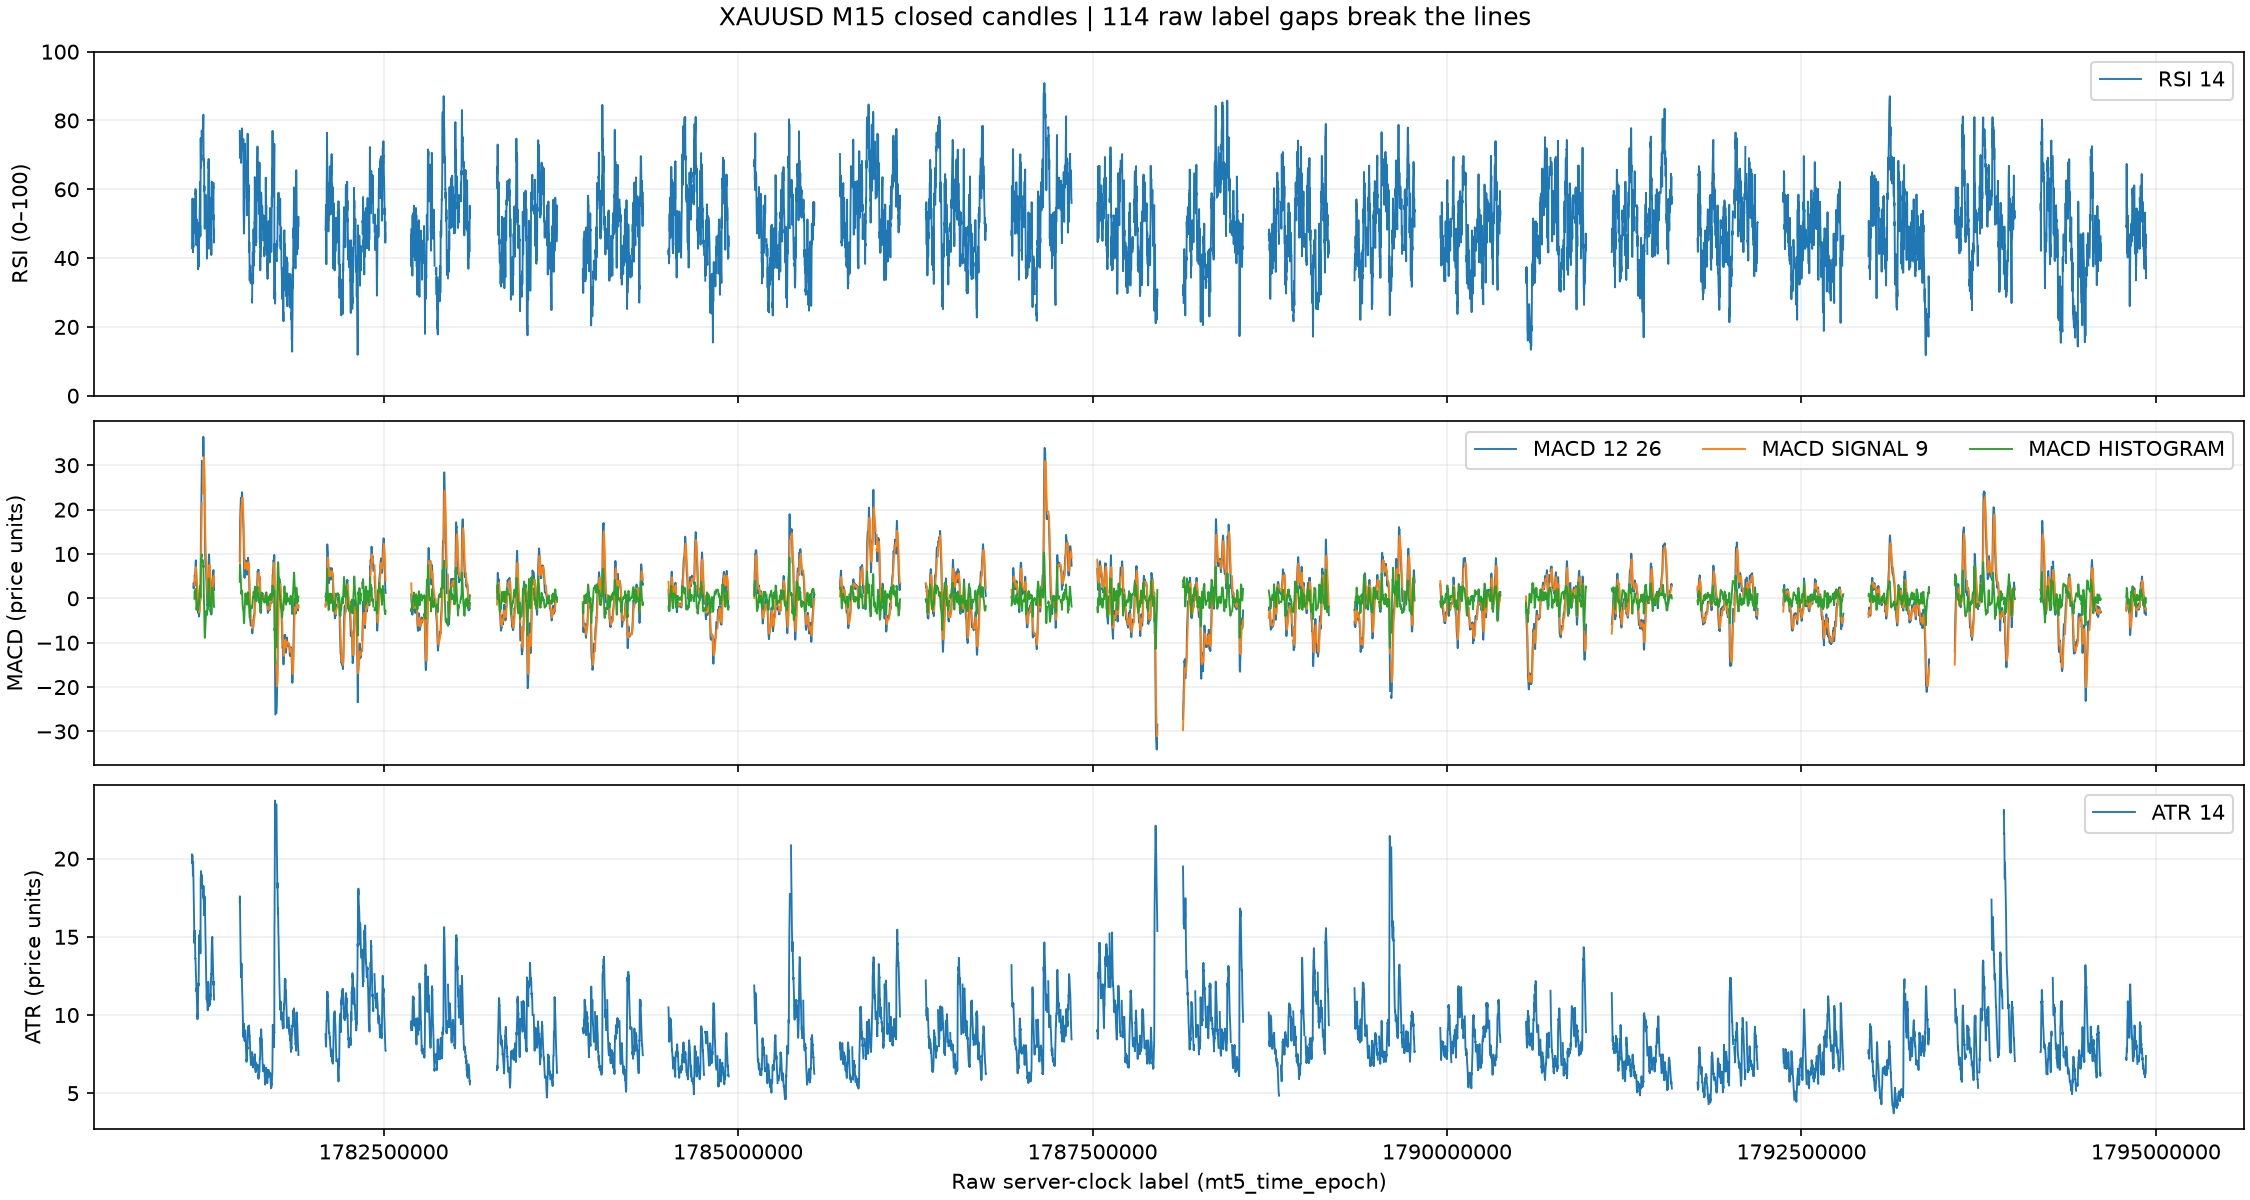

The file beside this chart, header and first rows:
raw_server_clock_label, raw_label_delta, gap_before, close, sma_20, sma_50, sma_200, ema_9, ema_21, ema_50, ema_200, rsi_14, macd_12_26, macd_signal_9, macd_histogram, atr_14
1781128800, , False, 4089, nan, nan, nan, nan, nan, nan, nan, nan, nan, nan, nan, nan
1781129700, 900, False, 4085, nan, nan, nan, nan, nan, nan, nan, nan, nan, nan, nan, nan
1781130600, 900, False, 4091, nan, nan, nan, nan, nan, nan, nan, nan, nan, nan, nan, nan
1781131500, 900, False, 4083, nan, nan, nan, nan, nan, nan, nan, nan, nan, nan, nan, nan
1781139600, 8100, True, 4056, nan, nan, nan, nan, nan, nan, nan, nan, nan, nan, nan, nan
1781140500, 900, False, 4045, nan, nan, nan, nan, nan, nan, nan, nan, nan, nan, nan, nan
1781141400, 900, False, 4063, nan, nan, nan, nan, nan, nan, nan, nan, nan, nan, nan, nan
1781142300, 900, False, 4046, nan, nan, nan, nan, nan, nan, nan, nan, nan, nan, nan, nan
1781143200, 900, False, 4030, nan, nan, nan, 4065, nan, nan, nan, nan, nan, nan, nan, nan
1781144100, 900, False, 4062, nan, nan, nan, 4065, nan, nan, nan, nan, nan, nan, nan, nan
1781145000, 900, False, 4056, nan, nan, nan, 4063, nan, nan, nan, nan, nan, nan, nan, nan
1781145900, 900, False, 4047, nan, nan, nan, 4060, nan, nan, nan, nan, nan, nan, nan, nan
1781146800, 900, False, 4052, nan, nan, nan, 4058, nan, nan, nan, nan, nan, nan, nan, nan
1781147700, 900, False, 4068, nan, nan, nan, 4060, nan, nan, nan, nan, nan, nan, nan, 20.27
1781148600, 900, False, 4063, nan, nan, nan, 4061, nan, nan, nan, 42.91, nan, nan, nan, 20.07
1781149500, 900, False, 4076, nan, nan, nan, 4064, nan, nan, nan, 46.84, nan, nan, nan, 19.7
1781150400, 900, False, 4087, nan, nan, nan, 4068, nan, nan, nan, 50.13, nan, nan, nan, 19.98
1781151300, 900, False, 4105, nan, nan, nan, 4076, nan, nan, nan, 54.99, nan, nan, nan, 20.21
1781152200, 900, False, 4114, nan, nan, nan, 4083, nan, nan, nan, 57.29, nan, nan, nan, 19.78
1781153100, 900, False, 4102, 4071, nan, nan, 4087, nan, nan, nan, 53.54, nan, nan, nan, 19.74
1781154000, 900, False, 4090, 4071, nan, nan, 4088, 4072, nan, nan, 49.78, nan, nan, nan, 19.29
1781154900, 900, False, 4083, 4071, nan, nan, 4087, 4073, nan, nan, 47.73, nan, nan, nan, 18.92
1781155800, 900, False, 4060, 4069, nan, nan, 4081, 4072, nan, nan, 41.7, nan, nan, nan, 19.71
1781156700, 900, False, 4068, 4069, nan, nan, 4078, 4071, nan, nan, 44.46, nan, nan, nan, 19.79
1781157600, 900, False, 4066, 4069, nan, nan, 4076, 4071, nan, nan, 43.81, nan, nan, nan, 19.39
1781158500, 900, False, 4063, 4070, nan, nan, 4073, 4070, nan, nan, 43.18, 3.243, nan, nan, 19.03
1781159400, 900, False, 4067, 4070, nan, nan, 4072, 4070, nan, nan, 44.78, 2.459, nan, nan, 18.34
1781160300, 900, False, 4073, 4071, nan, nan, 4072, 4070, nan, nan, 46.81, 2.243, nan, nan, 17.79
1781161200, 900, False, 4083, 4074, nan, nan, 4074, 4071, nan, nan, 50.46, 2.841, nan, nan, 17.45
1781162100, 900, False, 4078, 4075, nan, nan, 4075, 4072, nan, nan, 48.6, 2.867, nan, nan, 16.85
1781163000, 900, False, 4082, 4076, nan, nan, 4076, 4073, nan, nan, 50.32, 3.212, nan, nan, 16.32
1781163900, 900, False, 4083, 4078, nan, nan, 4078, 4074, nan, nan, 50.53, 3.488, nan, nan, 15.6
1781164800, 900, False, 4077, 4079, nan, nan, 4078, 4074, nan, nan, 48.29, 3.236, nan, nan, 15.04
1781165700, 900, False, 4075, 4080, nan, nan, 4077, 4074, nan, nan, 47.39, 2.83, 2.935, -0.1058, 14.59
1781166600, 900, False, 4099, 4081, nan, nan, 4082, 4076, nan, nan, 57.17, 4.425, 3.233, 1.191, 15.34
1781167500, 900, False, 4094, 4082, nan, nan, 4084, 4078, nan, nan, 54.84, 5.211, 3.629, 1.582, 15.16
1781168400, 900, False, 4084, 4082, nan, nan, 4084, 4079, nan, nan, 50.56, 4.972, 3.897, 1.075, 15.39
1781169300, 900, False, 4087, 4081, nan, nan, 4085, 4079, nan, nan, 51.52, 4.914, 4.101, 0.8133, 15.09
1781170200, 900, False, 4093, 4080, nan, nan, 4086, 4081, nan, nan, 54.02, 5.301, 4.341, 0.9601, 14.72
1781171100, 900, False, 4094, 4080, nan, nan, 4088, 4082, nan, nan, 54.72, 5.68, 4.609, 1.071, 14.13
1781172000, 900, False, 4097, 4080, nan, nan, 4090, 4083, nan, nan, 55.7, 6.096, 4.906, 1.19, 13.6
1781172900, 900, False, 4108, 4082, nan, nan, 4093, 4085, nan, nan, 60.06, 7.209, 5.366, 1.842, 13.62
1781173800, 900, False, 4108, 4084, nan, nan, 4096, 4087, nan, nan, 60.07, 8.001, 5.893, 2.108, 13.28
1781174700, 900, False, 4105, 4086, nan, nan, 4098, 4089, nan, nan, 58.44, 8.321, 6.379, 1.942, 12.98
1781175600, 900, False, 4106, 4088, nan, nan, 4100, 4091, nan, nan, 59.01, 8.576, 6.818, 1.758, 12.65
1781176500, 900, False, 4097, 4090, nan, nan, 4099, 4091, nan, nan, 53.51, 7.984, 7.051, 0.9329, 12.56
1781177400, 900, False, 4091, 4091, nan, nan, 4097, 4091, nan, nan, 49.61, 6.887, 7.018, -0.1319, 12.32
1781178300, 900, False, 4085, 4091, nan, nan, 4095, 4091, nan, nan, 46.34, 5.459, 6.707, -1.248, 11.99
1781179200, 900, False, 4086, 4091, nan, nan, 4093, 4090, nan, nan, 47.31, 4.404, 6.246, -1.842, 11.62
1781180100, 900, False, 4079, 4092, 4080, nan, 4090, 4089, 4080, nan, 43.75, 2.999, 5.597, -2.598, 11.51
1781181000, 900, False, 4092, 4092, 4080, nan, 4091, 4089, 4080, nan, 51.07, 2.841, 5.046, -2.205, 11.72
1781181900, 900, False, 4092, 4092, 4080, nan, 4091, 4090, 4080, nan, 50.98, 2.673, 4.571, -1.898, 11.36
1781182800, 900, False, 4092, 4093, 4080, nan, 4091, 4090, 4081, nan, 51.29, 2.551, 4.167, -1.616, 10.98
1781183700, 900, False, 4088, 4094, 4080, nan, 4090, 4090, 4081, nan, 48.46, 2.074, 3.748, -1.675, 10.75
1781184600, 900, False, 4090, 4093, 4081, nan, 4090, 4090, 4082, nan, 50.34, 1.901, 3.379, -1.478, 10.44
1781185500, 900, False, 4090, 4093, 4081, nan, 4090, 4090, 4082, nan, 49.9, 1.693, 3.042, -1.348, 10.08
1781186400, 900, False, 4086, 4093, 4082, nan, 4089, 4089, 4082, nan, 47.28, 1.214, 2.676, -1.462, 9.872
1781187300, 900, False, 4090, 4093, 4083, nan, 4090, 4089, 4082, nan, 50.39, 1.155, 2.372, -1.217, 9.734
1781188200, 900, False, 4085, 4093, 4084, nan, 4089, 4089, 4082, nan, 46.54, 0.6646, 2.03, -1.366, 10.06
1781189100, 900, False, 4080, 4092, 4084, nan, 4087, 4088, 4082, nan, 43.52, -0.09005, 1.606, -1.696, 9.903
... 9,940 more rows
